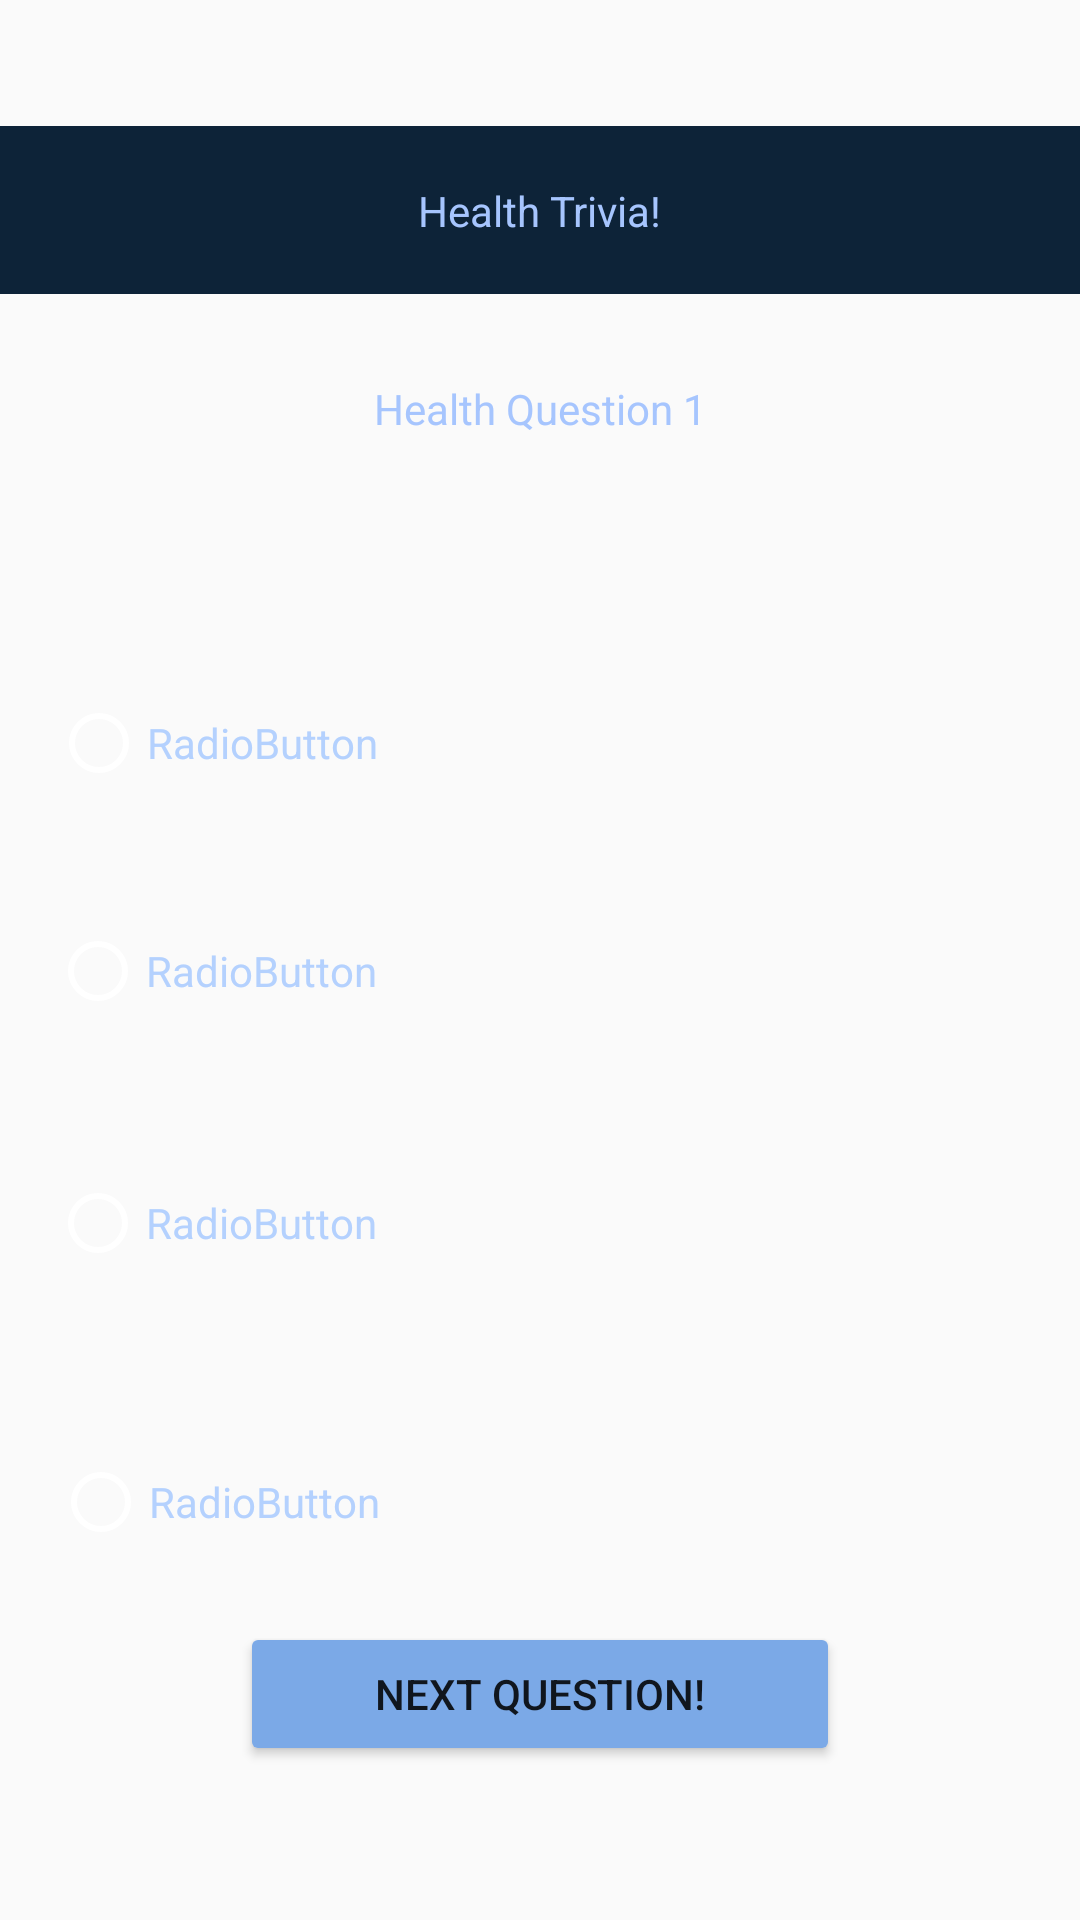

The Android layout XML behind this screen, and the referenced resources:
<!-- AndroidManifest.xml: application theme AppTheme -->
<!-- res/layout/activity_multiple_choice.xml -->
<?xml version="1.0" encoding="utf-8"?>
<FrameLayout
        xmlns:app="http://schemas.android.com/apk/res-auto"
        xmlns:android="http://schemas.android.com/apk/res/android"
        xmlns:tools="http://schemas.android.com/tools"
        android:layout_width="match_parent"
        android:layout_height="match_parent">

    <ImageView
            android:layout_width="match_parent"
            android:layout_height="match_parent"
            app:srcCompat="@drawable/iphone_12_pro_light_wallpaper_4"
            android:id="@+id/imageView"
            android:scaleType="fitXY"/>
    <androidx.constraintlayout.widget.ConstraintLayout
            android:layout_width="match_parent"
            android:layout_height="match_parent">

        <androidx.appcompat.widget.Toolbar
                android:layout_width="match_parent"
                android:layout_height="wrap_content"
                android:background="#0D2338"
                android:theme="?attr/actionBarTheme"
                android:minHeight="?attr/actionBarSize"
                android:id="@+id/toolbartriviagame"
                app:layout_constraintTop_toTopOf="parent"
                app:layout_constraintStart_toStartOf="parent"
                app:layout_constraintEnd_toEndOf="parent"
                app:layout_constraintBottom_toBottomOf="parent"
                android:layout_marginBottom="500dp"/>
        <TextView
                android:text="Health Trivia!"
                android:layout_width="wrap_content"
                android:layout_height="wrap_content"
                android:id="@+id/textView"
                android:textColor="#A6C5FE"
                app:layout_constraintTop_toTopOf="@+id/toolbartriviagame"
                app:layout_constraintBottom_toBottomOf="@+id/toolbartriviagame"
                app:layout_constraintStart_toStartOf="@+id/toolbartriviagame"
                app:layout_constraintEnd_toEndOf="@+id/toolbartriviagame"/>
        <TextView
                android:text="Health Question 1"
                android:layout_width="wrap_content"
                android:layout_height="wrap_content"
                android:id="@+id/textView2"
                android:textColor="#A6C5FE"
                android:layout_marginTop="87dp"
                app:layout_constraintTop_toBottomOf="@+id/toolbartriviagame"
                android:layout_marginBottom="55dp"
                app:layout_constraintBottom_toTopOf="@+id/radioButton"
                app:layout_constraintStart_toStartOf="parent"
                android:layout_marginStart="149dp"
                android:layout_marginEnd="149dp"
                app:layout_constraintEnd_toEndOf="parent"
                app:layout_constraintVertical_bias="0.49"/>
        <RadioButton
                android:text="RadioButton"
                android:layout_width="wrap_content"
                android:layout_height="wrap_content"
                android:id="@+id/radioButton"
                android:textColor="#B4D1FE"
                android:buttonTint="#FFFFFF"
                android:layout_marginTop="31dp"
                app:layout_constraintTop_toBottomOf="@+id/textView2"
                android:layout_marginBottom="22dp"
                app:layout_constraintBottom_toTopOf="@+id/radioButton4"
                android:layout_marginEnd="259dp"
                app:layout_constraintEnd_toEndOf="parent"
                app:layout_constraintStart_toStartOf="parent"
                android:layout_marginStart="42dp"/>
        <RadioButton
                android:text="RadioButton"
                android:layout_width="wrap_content"
                android:layout_height="wrap_content"
                android:id="@+id/radioButton2"
                android:textColor="#B4D1FE"
                android:buttonTint="#FFFFFF"
                android:layout_marginTop="31dp"
                app:layout_constraintTop_toBottomOf="@+id/radioButton3"
                android:layout_marginBottom="20dp"
                app:layout_constraintBottom_toTopOf="@+id/button"
                app:layout_constraintStart_toStartOf="parent"
                android:layout_marginStart="42dp"
                android:layout_marginEnd="258dp"
                app:layout_constraintEnd_toEndOf="parent"/>
        <RadioButton
                android:text="RadioButton"
                android:layout_width="wrap_content"
                android:layout_height="wrap_content"
                android:id="@+id/radioButton3"
                android:textColor="#B4D1FE"
                android:buttonTint="#FFFFFF"
                android:layout_marginBottom="30dp"
                app:layout_constraintBottom_toTopOf="@+id/radioButton2"
                android:layout_marginTop="21dp"
                app:layout_constraintTop_toBottomOf="@+id/radioButton4"
                app:layout_constraintStart_toStartOf="parent"
                android:layout_marginStart="41dp"
                android:layout_marginEnd="259dp"
                app:layout_constraintEnd_toEndOf="parent"/>
        <RadioButton
                android:text="RadioButton"
                android:layout_width="wrap_content"
                android:layout_height="wrap_content"
                android:id="@+id/radioButton4"
                android:textColor="#B4D1FE"
                android:buttonTint="#FFFFFF"
                app:layout_constraintStart_toStartOf="parent"
                android:layout_marginStart="41dp"
                android:layout_marginEnd="259dp"
                app:layout_constraintEnd_toEndOf="parent"
                android:layout_marginBottom="31dp"
                app:layout_constraintBottom_toTopOf="@+id/radioButton3"
                android:layout_marginTop="22dp"
                app:layout_constraintTop_toBottomOf="@+id/radioButton"/>
        <Button
                android:text="Next Question!"
                android:layout_width="200dp"
                android:layout_height="wrap_content"
                android:id="@+id/button"
                android:backgroundTint="#7BA9E7"
                app:layout_constraintBottom_toBottomOf="parent"
                android:layout_marginBottom="110dp"
                android:layout_marginTop="4dp"
                app:layout_constraintTop_toBottomOf="@+id/radioButton2"
                app:layout_constraintEnd_toEndOf="parent"
                app:layout_constraintStart_toStartOf="parent"
        />
    </androidx.constraintlayout.widget.ConstraintLayout>

</FrameLayout>
<!-- resources referenced by this layout -->
<resources>
  <style name="AppTheme" parent="Theme.AppCompat.Light.DarkActionBar">
          
          <item name="colorPrimary">@color/colorPrimary</item>
          <item name="colorPrimaryDark">@color/colorPrimaryDark</item>
          <item name="colorAccent">@color/colorAccent</item>
      </style>
  <color name="colorPrimary">#89CFF0</color>
  <color name="colorPrimaryDark">#FFFFFF</color>
  <color name="colorAccent">#89CFF0</color>
</resources>
